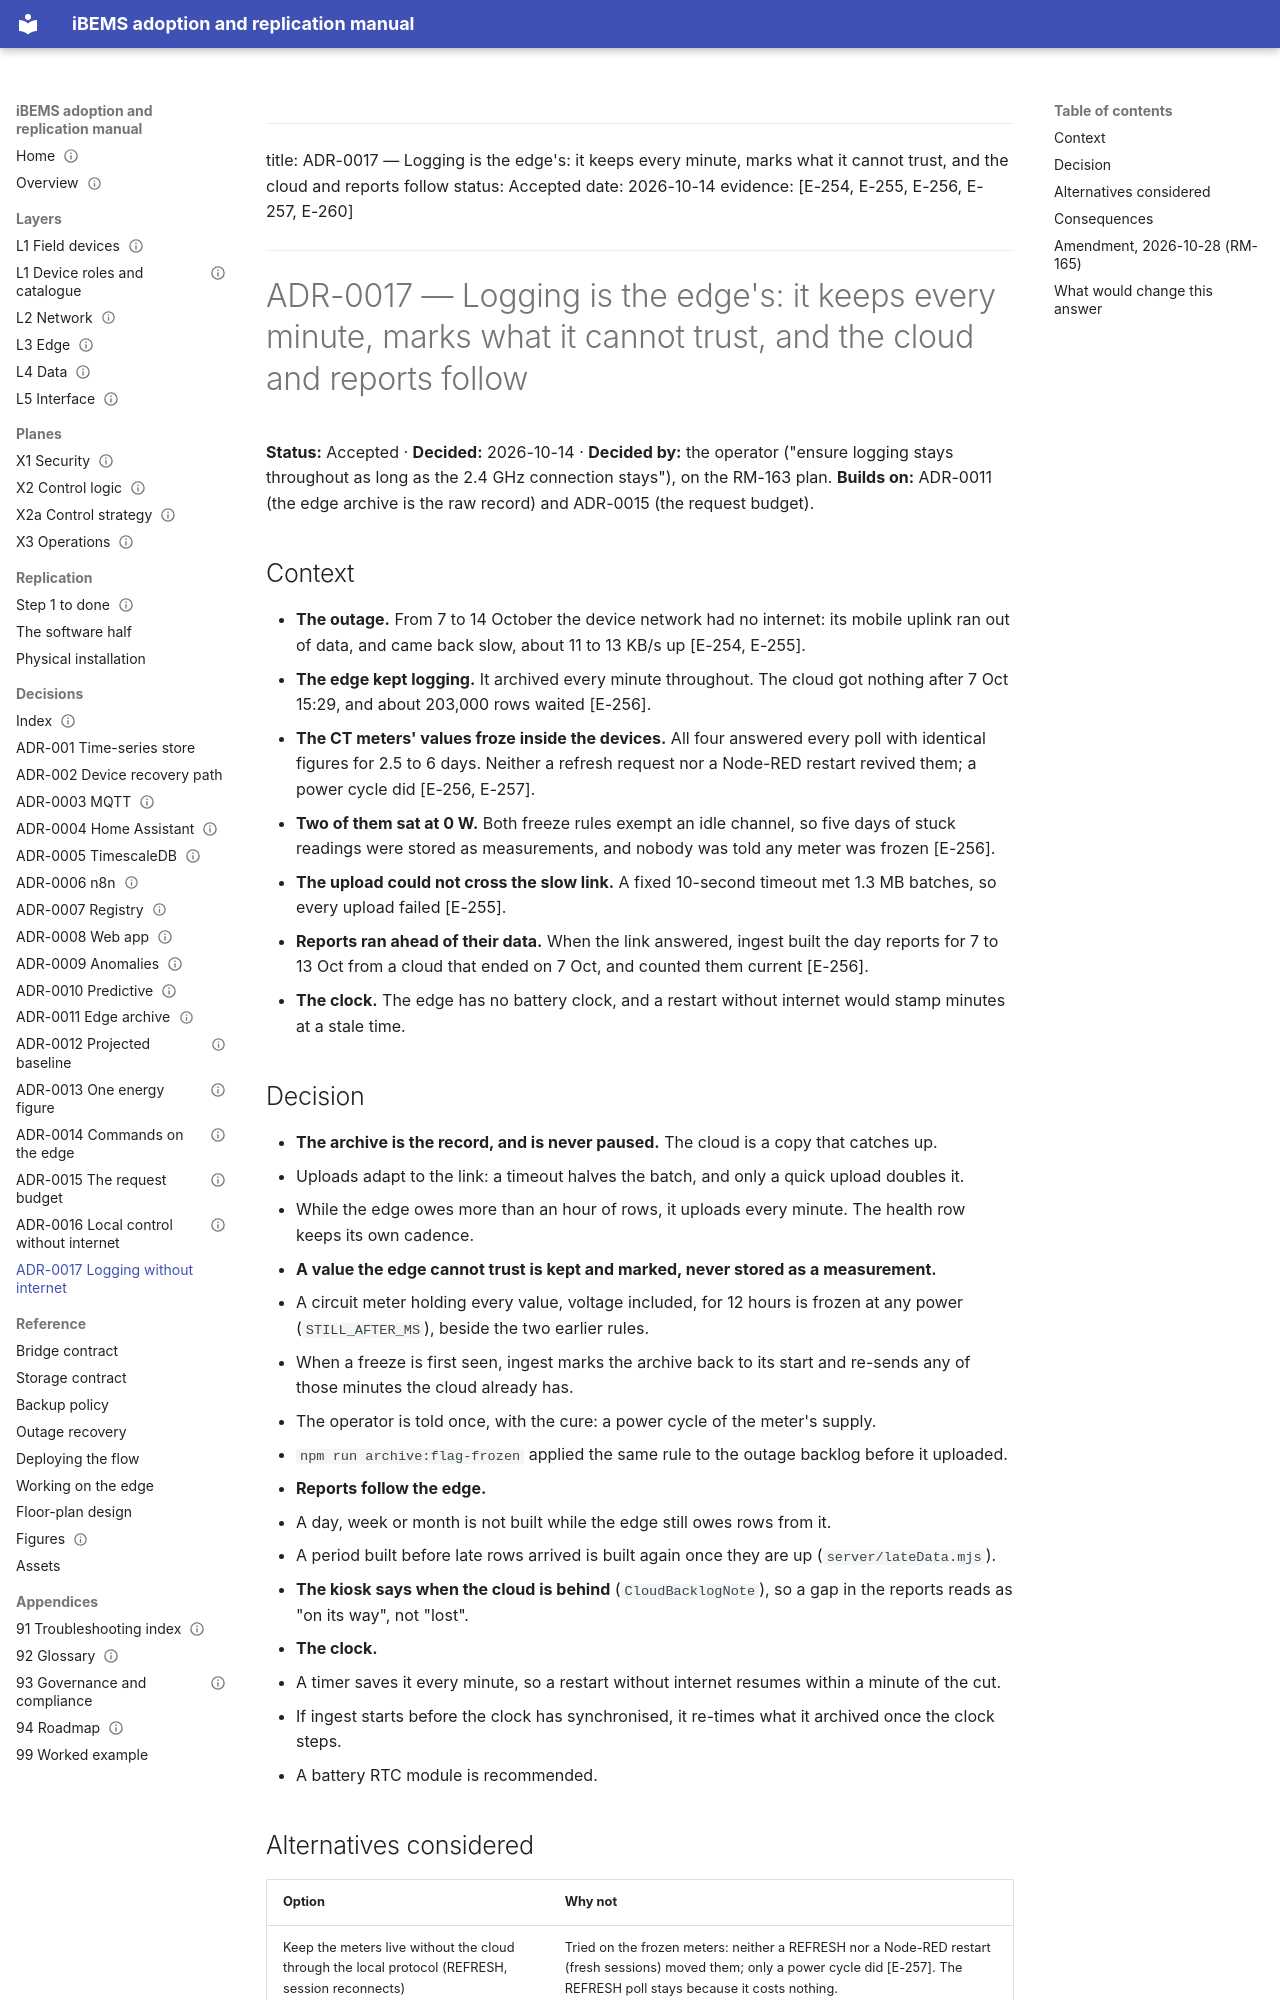

repository: bems2026/bems · page: adr/ADR-0017-logging-local-first-and-checked/index.html · generator: mkdocs

---
title: ADR-0017 — Logging is the edge's: it keeps every minute, marks what it cannot trust, and the cloud and reports follow
status: Accepted
date: 2026-10-14
evidence: [E-254, E-255, E-256, E-257, E-260]
---

# ADR-0017 — Logging is the edge's: it keeps every minute, marks what it cannot trust, and the cloud and reports follow

**Status:** Accepted · **Decided:** 2026-10-14 · **Decided by:** the operator ("ensure logging stays throughout as
long as the 2.4 GHz connection stays"), on the RM-163 plan. **Builds on:** ADR-0011 (the edge archive is the raw
record) and ADR-0015 (the request budget).

## Context

- **The outage.** From 7 to 14 October the device network had no internet: its mobile uplink ran out of data, and
  came back slow, about 11 to 13 KB/s up [E-254, E-255].
- **The edge kept logging.** It archived every minute throughout. The cloud got nothing after 7 Oct 15:29, and
  about 203,000 rows waited [E-256].
- **The CT meters' values froze inside the devices.** All four answered every poll with identical figures for 2.5 to
  6 days. Neither a refresh request nor a Node-RED restart revived them; a power cycle did [E-256, E-257].
- **Two of them sat at 0 W.** Both freeze rules exempt an idle channel, so five days of stuck readings were stored as
  measurements, and nobody was told any meter was frozen [E-256].
- **The upload could not cross the slow link.** A fixed 10-second timeout met 1.3 MB batches, so every upload failed
  [E-255].
- **Reports ran ahead of their data.** When the link answered, ingest built the day reports for 7 to 13 Oct from a
  cloud that ended on 7 Oct, and counted them current [E-256].
- **The clock.** The edge has no battery clock, and a restart without internet would stamp minutes at a stale time.

## Decision

- **The archive is the record, and is never paused.** The cloud is a copy that catches up.
  - Uploads adapt to the link: a timeout halves the batch, and only a quick upload doubles it.
  - While the edge owes more than an hour of rows, it uploads every minute. The health row keeps its own cadence.
- **A value the edge cannot trust is kept and marked, never stored as a measurement.**
  - A circuit meter holding every value, voltage included, for 12 hours is frozen at any power (`STILL_AFTER_MS`),
    beside the two earlier rules.
  - When a freeze is first seen, ingest marks the archive back to its start and re-sends any of those minutes the
    cloud already has.
  - The operator is told once, with the cure: a power cycle of the meter's supply.
  - `npm run archive:flag-frozen` applied the same rule to the outage backlog before it uploaded.
- **Reports follow the edge.**
  - A day, week or month is not built while the edge still owes rows from it.
  - A period built before late rows arrived is built again once they are up (`server/lateData.mjs`).
- **The kiosk says when the cloud is behind** (`CloudBacklogNote`), so a gap in the reports reads as "on its way",
  not "lost".
- **The clock.**
  - A timer saves it every minute, so a restart without internet resumes within a minute of the cut.
  - If ingest starts before the clock has synchronised, it re-times what it archived once the clock steps.
  - A battery RTC module is recommended.
